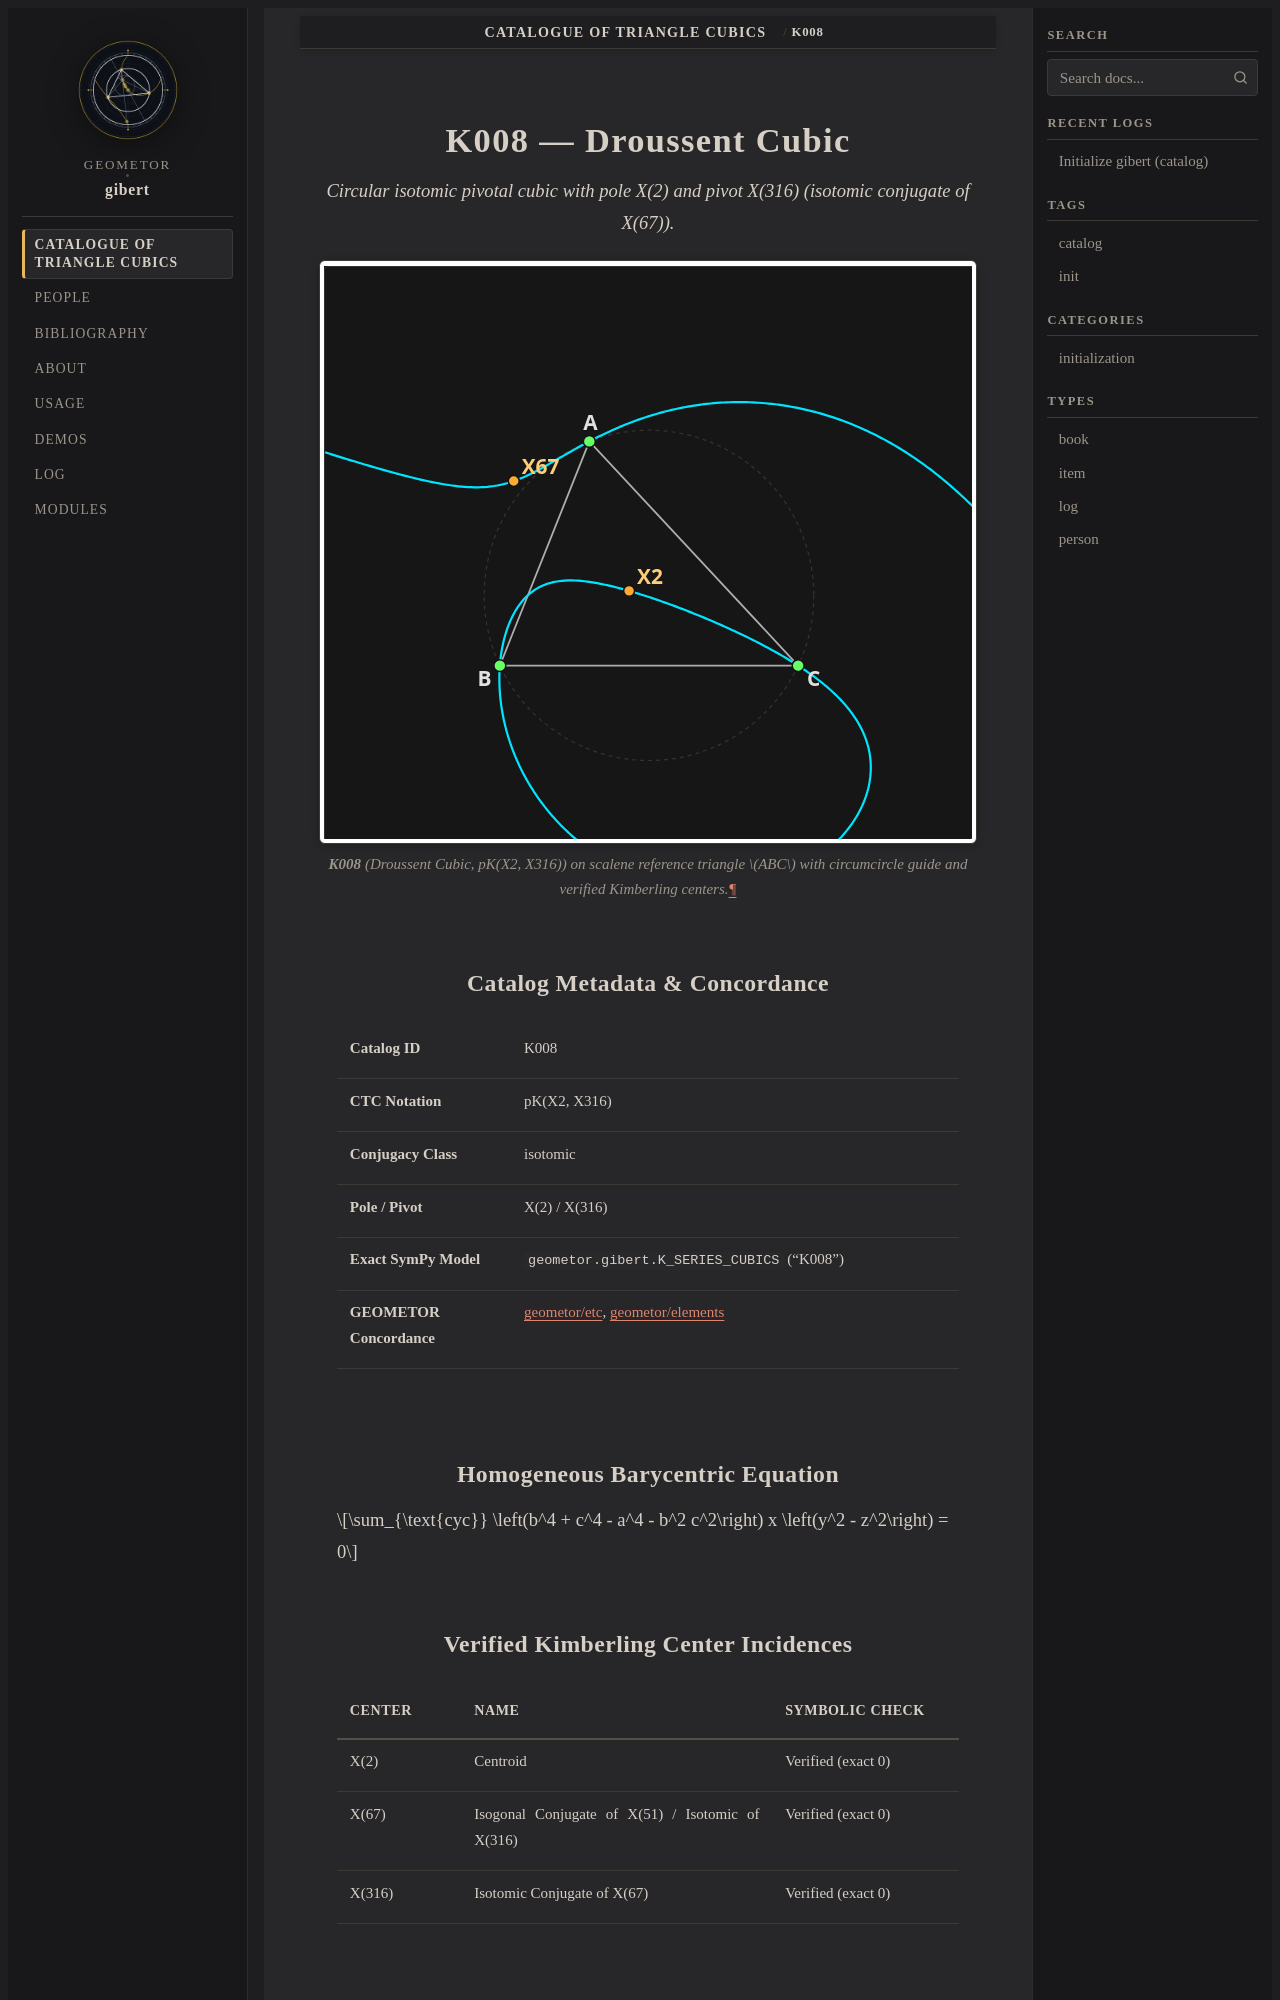

repository: geometor/gibert · page: catalog/K008/index.html · generator: sphinx

:type: item
:order: 8
:canonical_id: K008

.. _gibert-k008:

K008 — Droussent Cubic
======================

.. enunciation::

   Circular isotomic pivotal cubic with pole X(2) and pivot X(316) (isotomic conjugate of X(67)).

.. figure:: /_static/svg/K008.svg
   :alt: K008 — Droussent Cubic
   :align: center

   **K008** (*Droussent Cubic*, pK(X2, X316)) on scalene reference triangle :math:`ABC` with circumcircle guide and verified Kimberling centers.

Catalog Metadata & Concordance
------------------------------

.. list-table::
   :widths: 28 72

   * - **Catalog ID**
     - K008
   * - **CTC Notation**
     - pK(X2, X316)
   * - **Conjugacy Class**
     - isotomic
   * - **Pole / Pivot**
     - :ref:`X(2) <etc:x_2>` / :ref:`X(316) <etc:x_316>`
   * - **Exact SymPy Model**
     - :data:`geometor.gibert.K_SERIES_CUBICS` ("K008")
   * - **GEOMETOR Concordance**
     - `geometor/etc <https://geometor.github.io/etc/>`_, `geometor/elements <https://geometor.github.io/elements/>`_

Homogeneous Barycentric Equation
--------------------------------

.. math::

   \sum_{\text{cyc}} \left(b^4 + c^4 - a^4 - b^2 c^2\right) x \left(y^2 - z^2\right) = 0
